Photos from the image-classification dataset "Data" in the GitHub repository boss2256/CNN-Fruit-Classifier. Its 4 classes are: banana, orange, pineapple, pomelo.

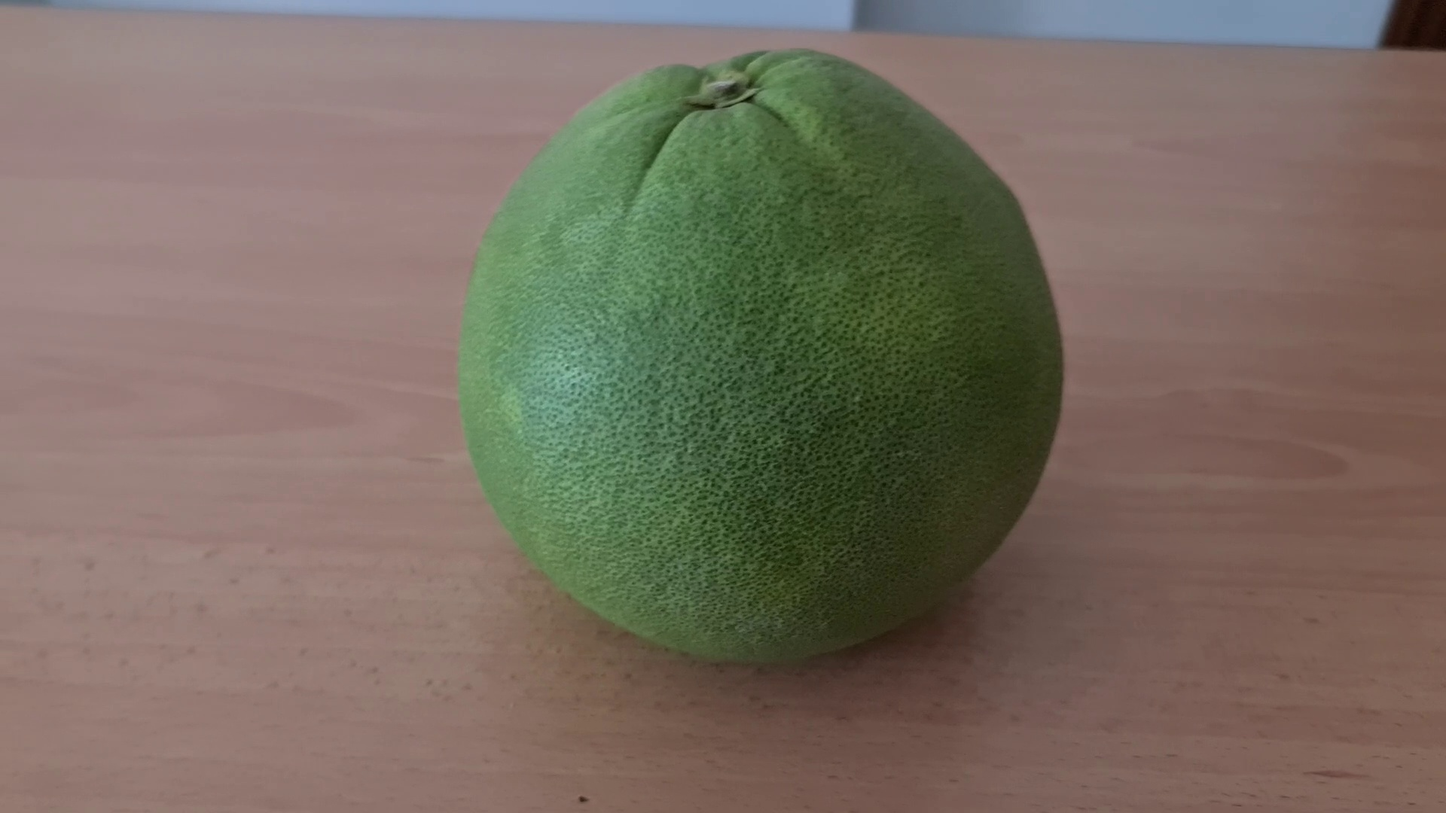
Label: pomelo

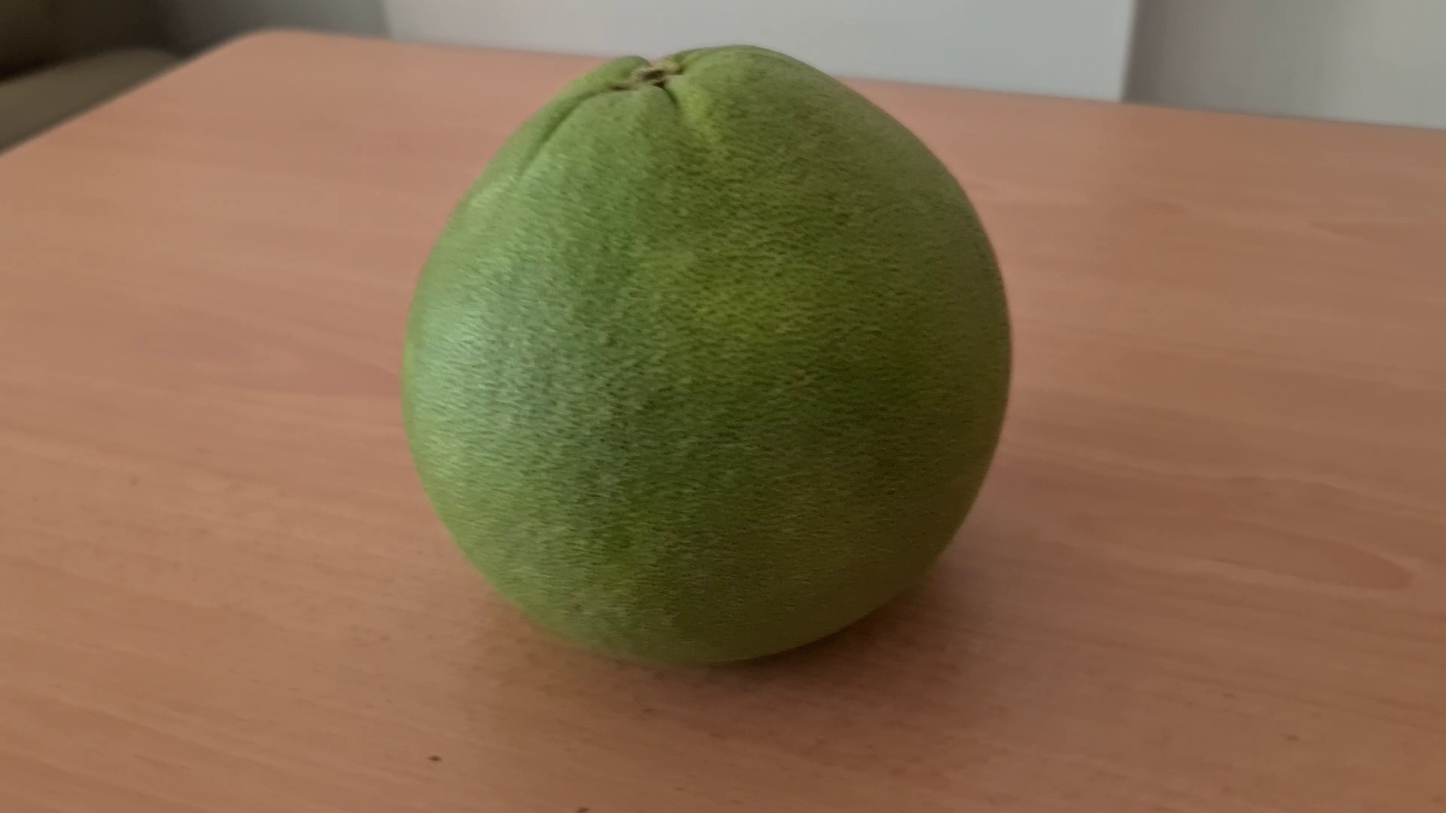
Label: pomelo

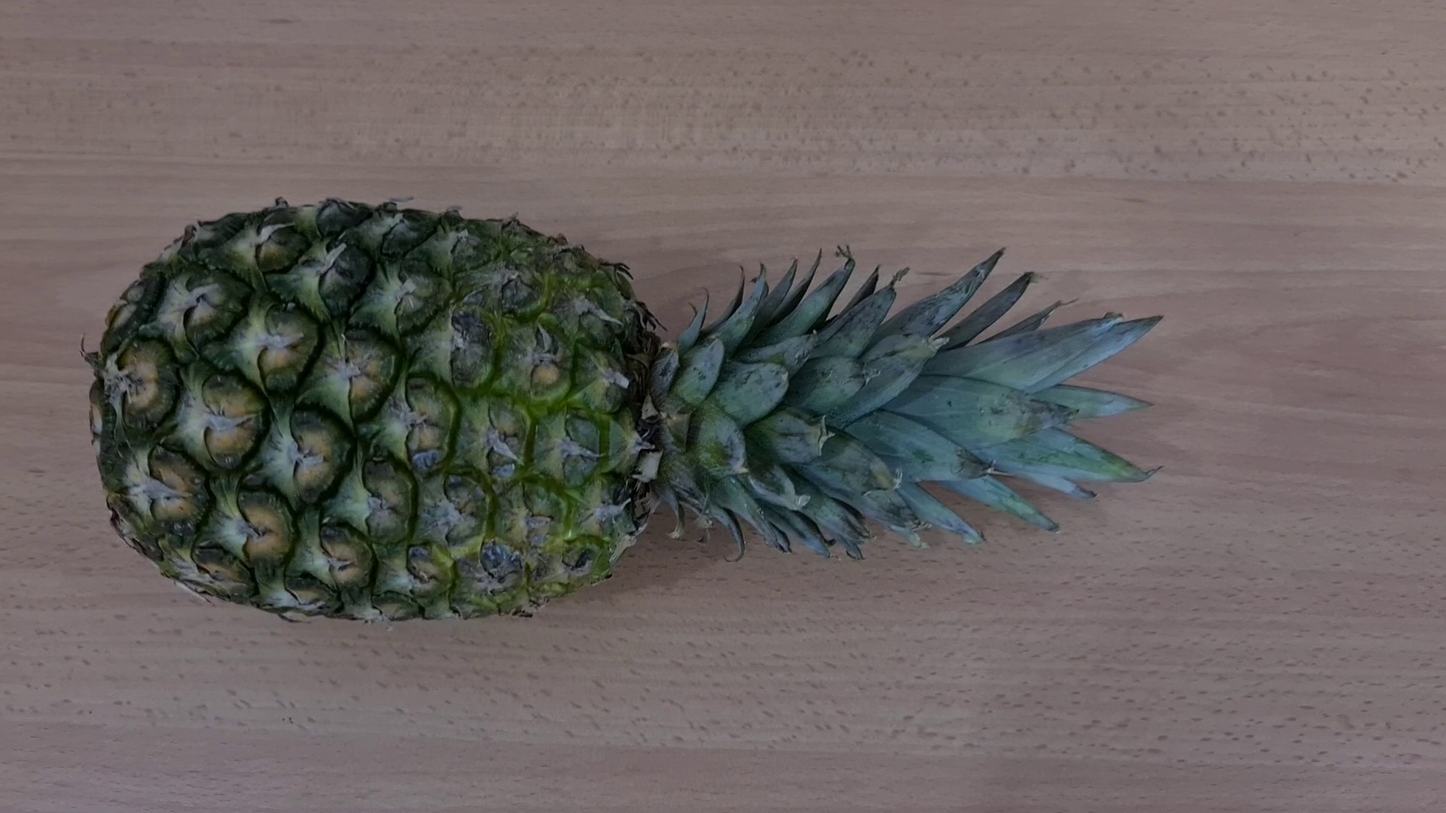
Label: pineapple

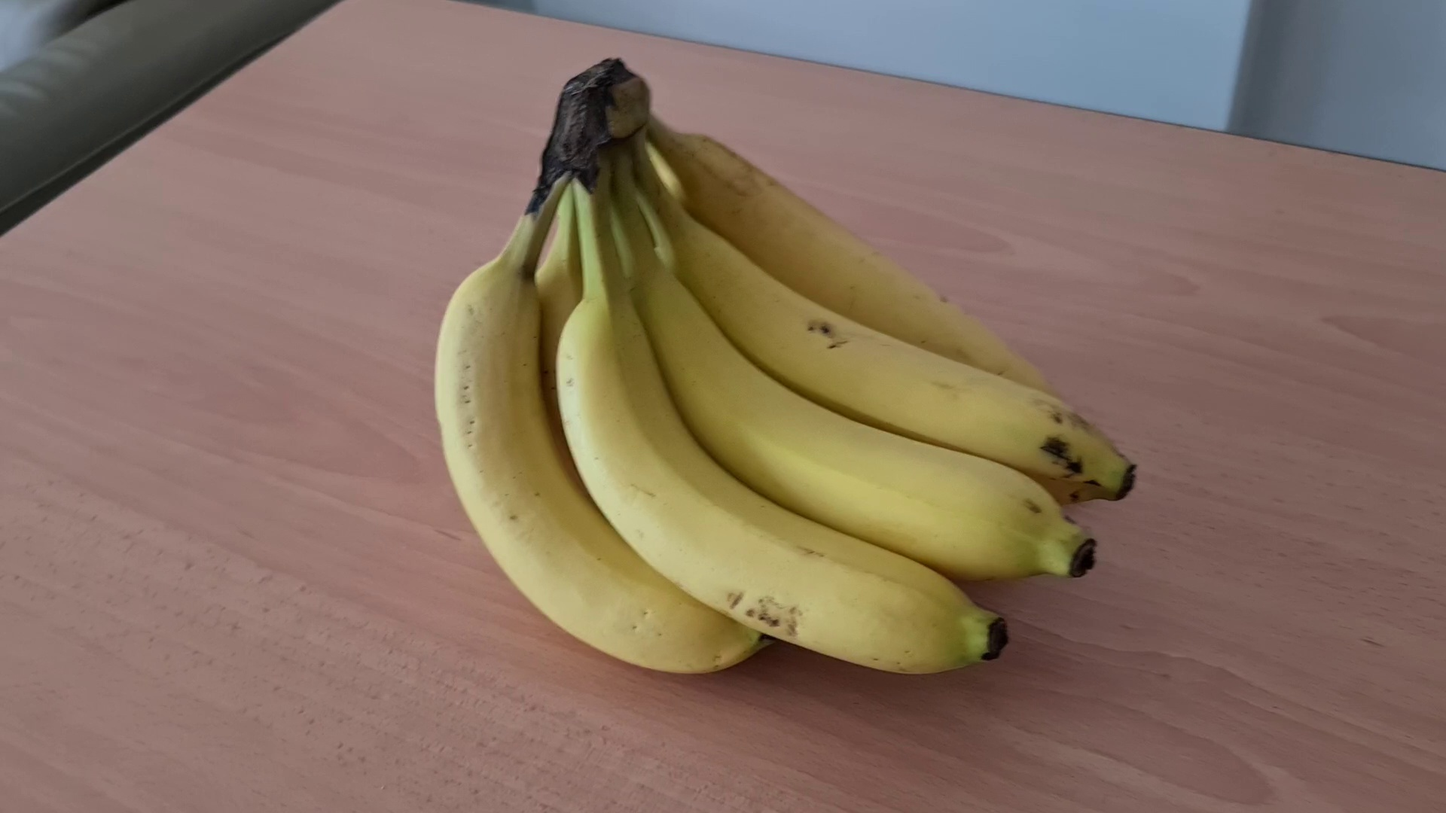
Label: banana

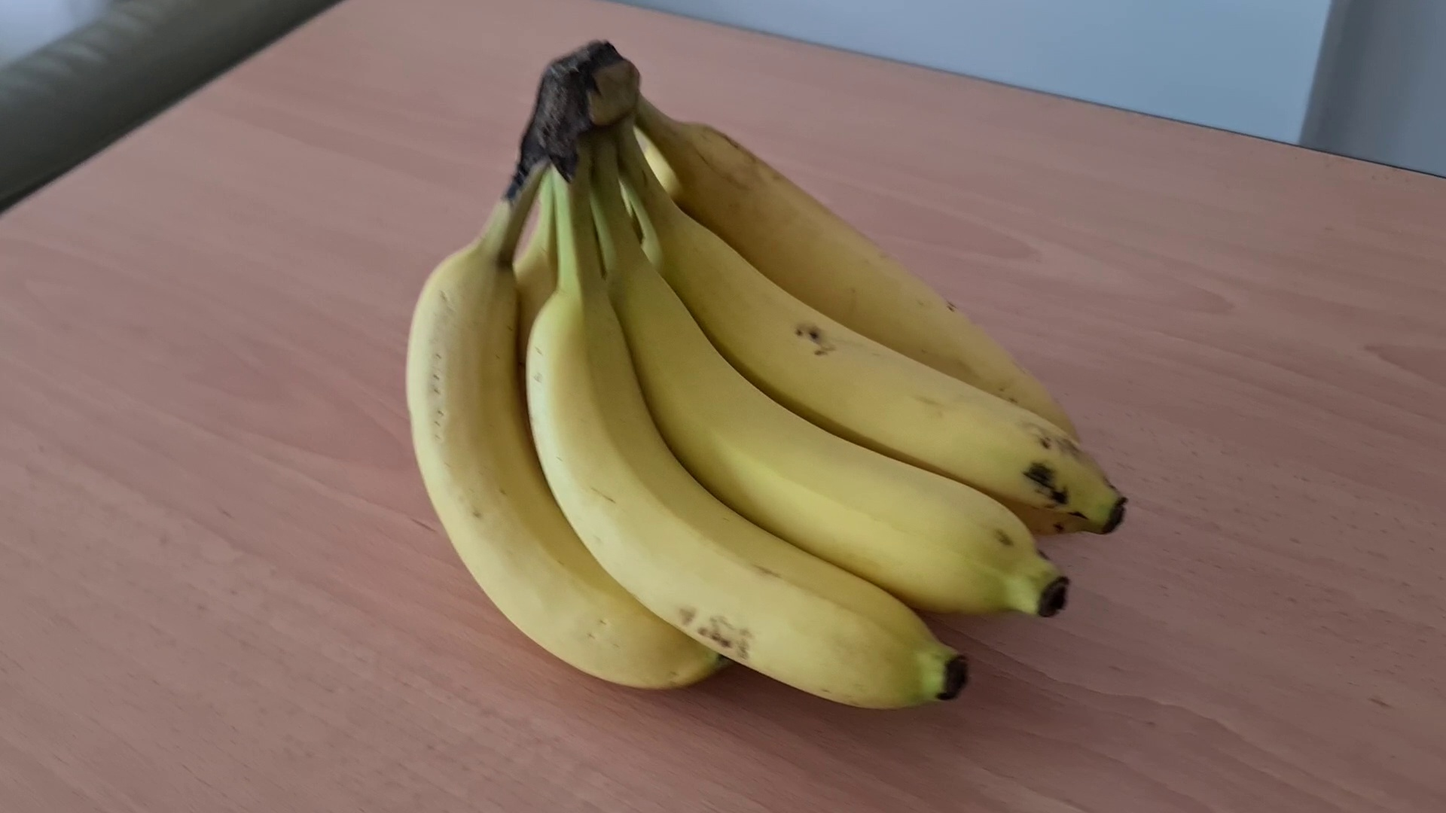
Label: banana

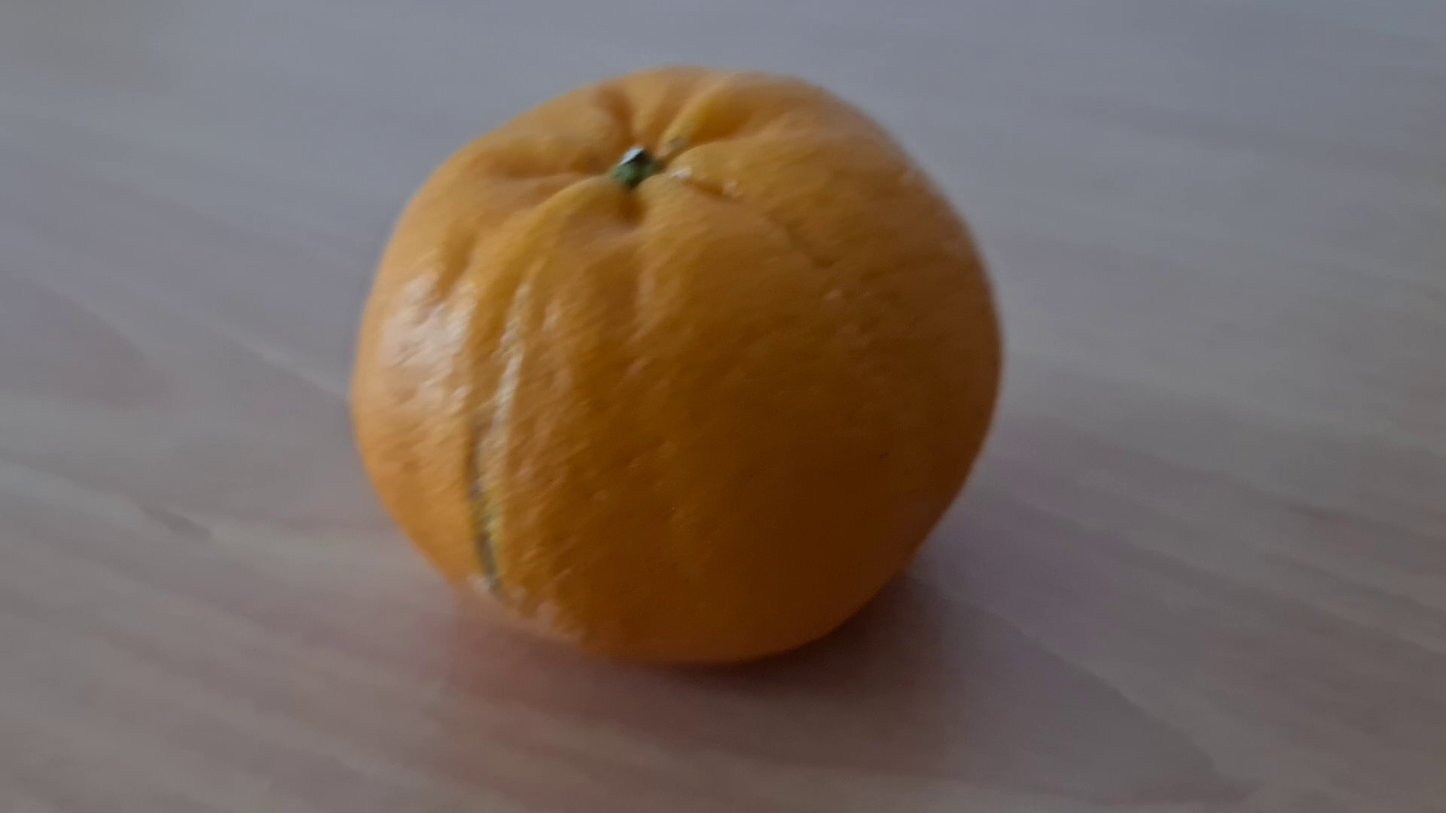
Label: orange
